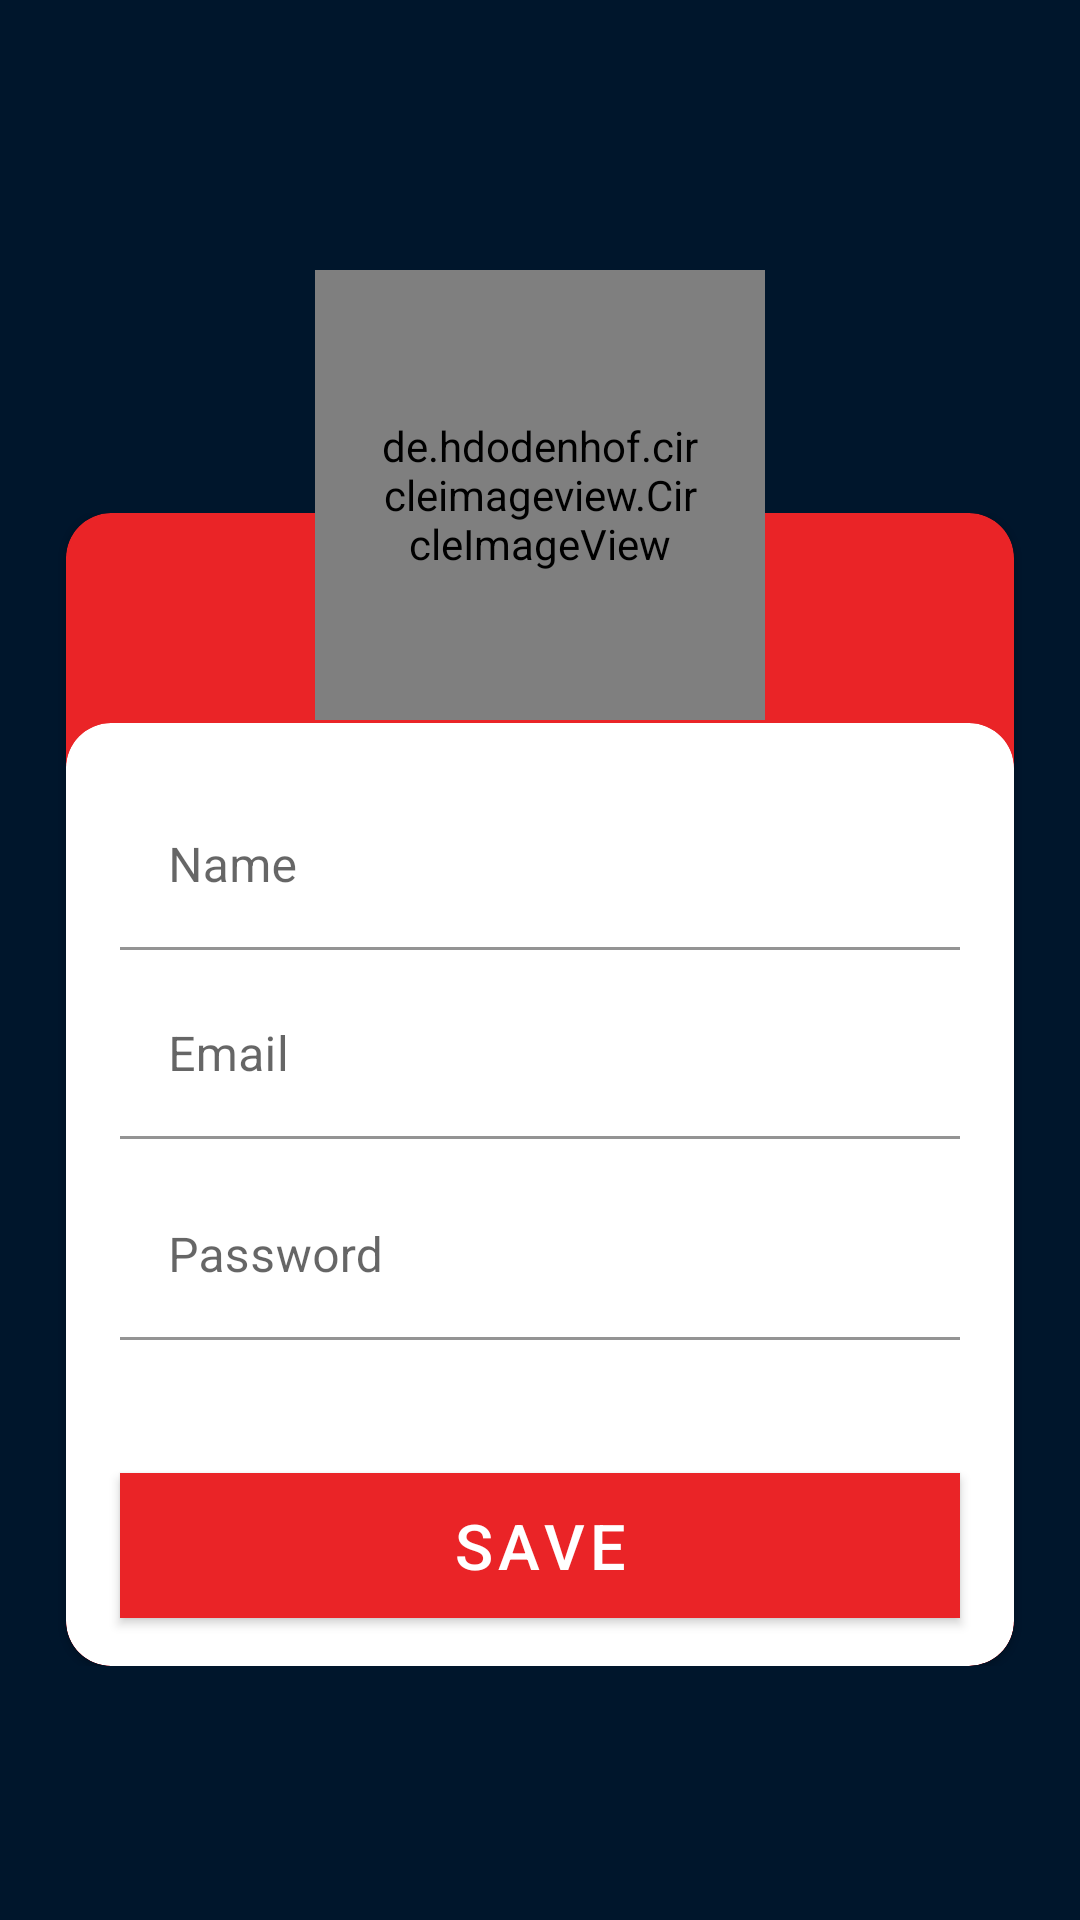

The Android layout XML behind this screen, and the referenced resources:
<!-- AndroidManifest.xml: activity theme AppThemeActionBar -->
<!-- res/layout/activity_register.xml -->
<?xml version="1.0" encoding="utf-8"?>
<FrameLayout xmlns:android="http://schemas.android.com/apk/res/android"
    xmlns:app="http://schemas.android.com/apk/res-auto"
    xmlns:tools="http://schemas.android.com/tools"
    android:layout_width="match_parent"
    android:layout_height="match_parent"
    android:background="@color/colorBackground"
    tools:context=".register.view.RegisterActivity">

    <LinearLayout
        android:layout_width="match_parent"
        android:layout_height="wrap_content"
        android:layout_marginTop="@dimen/dim_171_dp">

        <com.google.android.material.card.MaterialCardView
            android:layout_width="match_parent"
            android:layout_height="wrap_content"
            android:layout_marginStart="@dimen/dim_22_dp"
            android:layout_marginEnd="@dimen/dim_22_dp"
            android:backgroundTint="@color/colorPrimary"
            app:cardCornerRadius="@dimen/dim_15_dp">

            <com.google.android.material.card.MaterialCardView
                android:layout_width="match_parent"
                android:layout_height="wrap_content"
                android:layout_marginTop="@dimen/dim_70_dp"
                android:backgroundTint="@color/colorWhite"
                app:cardCornerRadius="@dimen/dim_15_dp">

                <com.google.android.material.textfield.TextInputLayout
                    android:layout_width="match_parent"
                    android:layout_height="wrap_content"
                    android:layout_marginStart="@dimen/dim_18_dp"
                    android:layout_marginTop="@dimen/dim_20_dp"
                    android:layout_marginEnd="@dimen/dim_18_dp"
                    android:hint="@string/name"
                    app:boxBackgroundColor="@color/colorTransparent"
                    app:hintTextColor="@color/colorPrimary">

                    <com.google.android.material.textfield.TextInputEditText
                        android:id="@+id/name"
                        android:layout_width="match_parent"
                        android:layout_height="wrap_content"
                        android:textColor="@color/colorGray" />

                </com.google.android.material.textfield.TextInputLayout>

                <com.google.android.material.textfield.TextInputLayout
                    android:layout_width="match_parent"
                    android:layout_height="wrap_content"
                    android:layout_marginStart="@dimen/dim_18_dp"
                    android:layout_marginTop="@dimen/dim_83_dp"
                    android:layout_marginEnd="@dimen/dim_18_dp"
                    android:hint="@string/email"
                    app:boxBackgroundColor="@color/colorTransparent"
                    app:hintTextColor="@color/colorPrimary">

                    <com.google.android.material.textfield.TextInputEditText
                        android:id="@+id/emailResgister"
                        android:layout_width="match_parent"
                        android:layout_height="wrap_content"
                        android:inputType="textEmailAddress"
                        android:textColor="@color/colorGray" />

                </com.google.android.material.textfield.TextInputLayout>

                <com.google.android.material.textfield.TextInputLayout
                    android:layout_width="match_parent"
                    android:layout_height="wrap_content"
                    android:layout_marginStart="@dimen/dim_18_dp"
                    android:layout_marginTop="@dimen/dim_150_dp"
                    android:layout_marginEnd="@dimen/dim_18_dp"
                    android:hint="@string/senha"
                    app:boxBackgroundColor="@color/colorTransparent"
                    app:hintTextColor="@color/colorPrimary">

                    <com.google.android.material.textfield.TextInputEditText
                        android:id="@+id/senhaRegister"
                        android:layout_width="match_parent"
                        android:layout_height="wrap_content"
                        android:inputType="textPassword"
                        android:textColor="@color/colorGray" />

                </com.google.android.material.textfield.TextInputLayout>

                <Button
                    android:id="@+id/btnSave"
                    android:layout_width="match_parent"
                    android:layout_height="wrap_content"
                    android:layout_marginStart="@dimen/dim_18_dp"
                    android:layout_marginTop="@dimen/dim_250_dp"
                    android:layout_marginEnd="@dimen/dim_18_dp"
                    android:layout_marginBottom="@dimen/dim_16_dp"
                    android:background="@color/colorPrimary"
                    android:text="@string/save"
                    android:textColor="@color/colorWhite"
                    android:textSize="@dimen/dim_21_sp" />

            </com.google.android.material.card.MaterialCardView>

        </com.google.android.material.card.MaterialCardView>

    </LinearLayout>

    <de.hdodenhof.circleimageview.CircleImageView
        android:layout_width="@dimen/dim_150_dp"
        android:layout_height="@dimen/dim_150_dp"
        android:layout_gravity="center_horizontal"
        android:layout_marginTop="@dimen/dim_90_dp"
        android:padding="@dimen/dim_20_dp"
        android:src="@drawable/icon_register"
        app:civ_circle_background_color="@color/colorWhite" />

</FrameLayout>
<!-- resources referenced by this layout -->
<resources>
  <color name="colorBackground">#00162C</color>
  <color name="colorGray">#666</color>
  <color name="colorPrimary">#EA2427</color>
  <color name="colorTransparent">#80FFFFFF</color>
  <color name="colorWhite">#fff</color>
  <dimen name="dim_150_dp">150dp</dimen>
  <dimen name="dim_15_dp">15dp</dimen>
  <dimen name="dim_16_dp">16dp</dimen>
  <dimen name="dim_171_dp">171dp</dimen>
  <dimen name="dim_18_dp">18dp</dimen>
  <dimen name="dim_20_dp">20dp</dimen>
  <dimen name="dim_21_sp">21sp</dimen>
  <dimen name="dim_22_dp">22dp</dimen>
  <dimen name="dim_250_dp">250dp</dimen>
  <dimen name="dim_70_dp">70dp</dimen>
  <dimen name="dim_83_dp">83dp</dimen>
  <dimen name="dim_90_dp">90dp</dimen>
  <string name="email">Email</string>
  <string name="name">Name</string>
  <string name="save">Save</string>
  <string name="senha">Password</string>
  <style name="AppThemeActionBar" parent="Theme.MaterialComponents.Light.DarkActionBar">
          <item name="colorPrimary">@color/colorPrimary</item>
          <item name="colorPrimaryDark">@color/colorPrimaryDark</item>
      </style>
  <color name="colorPrimaryDark">#BB1C1F</color>
</resources>
